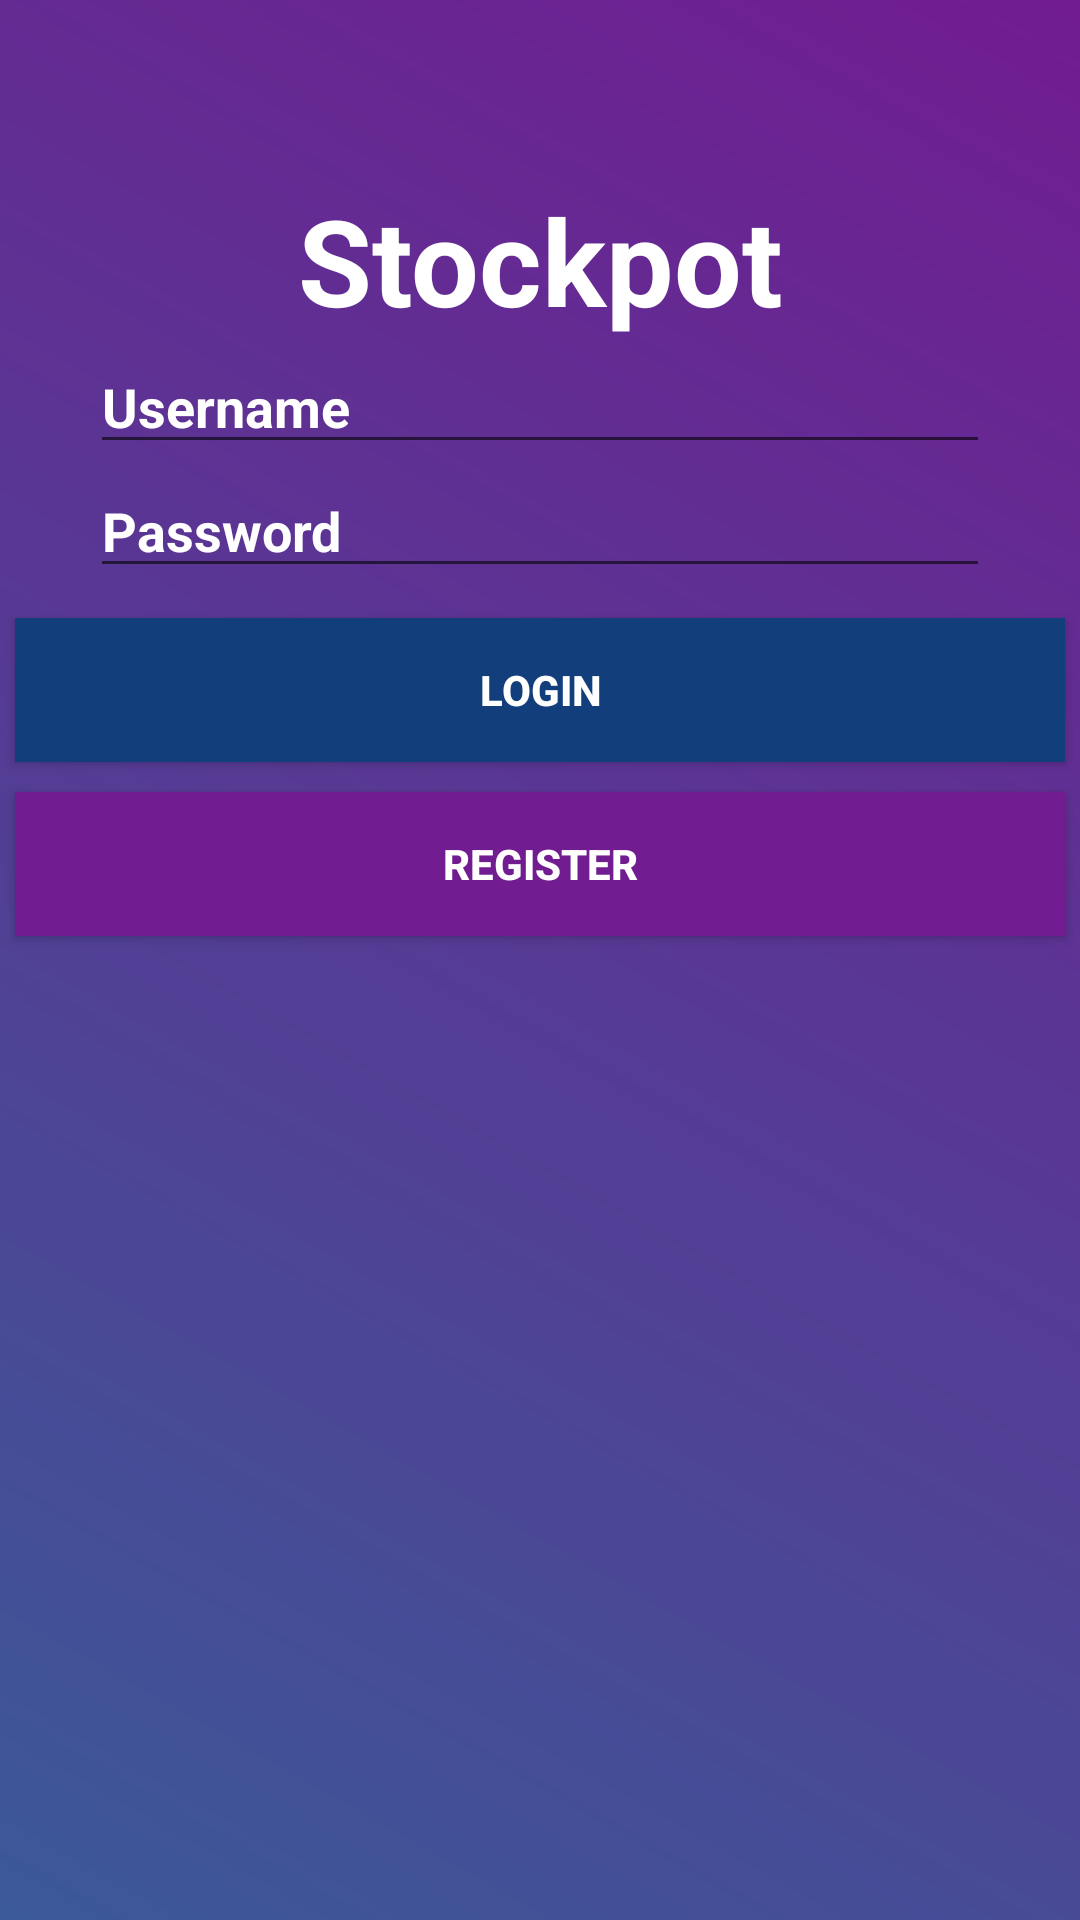

The Android layout XML behind this screen, and the referenced resources:
<!-- AndroidManifest.xml: application theme Theme.Stockpot -->
<!-- res/layout/activity_login.xml -->
<?xml version="1.0" encoding="utf-8"?>
<LinearLayout
    xmlns:android="http://schemas.android.com/apk/res/android"
    xmlns:app="http://schemas.android.com/apk/res-auto"
    xmlns:tools="http://schemas.android.com/tools"
    android:layout_width="match_parent"
    android:layout_height="match_parent"
    android:orientation="vertical"
    tools:context=".LoginActivity"
    android:background="@drawable/gradient"

    >

    <TextView
        android:id="@+id/tvTitle"
        android:layout_width="match_parent"
        android:layout_height="wrap_content"
        android:text="Stockpot"
        android:textAlignment="center"
        android:textSize="40dp"
        app:autoSizeTextType="none"
        android:layout_marginTop="60dp"
        android:textColor="@color/white"
        android:textStyle="bold"
        />

    <EditText
        android:id="@+id/etUsername"
        android:layout_width="300dp"
        android:layout_height="wrap_content"
        android:layout_gravity="center"
        android:ems="10"
        android:hint="Username"
        android:textColor="@color/white"
        android:textColorHint="@color/white"
        android:textStyle="bold" />

    <EditText
        android:id="@+id/etPassword"
        android:layout_width="300dp"
        android:layout_height="wrap_content"
        android:layout_gravity="center"
        android:ems="10"
        android:hint="Password"
        android:inputType="textPassword"
        android:textColor="@color/white"
        android:textColorHint="@color/white"
        android:textStyle="bold" />

    <androidx.appcompat.widget.AppCompatButton
        android:id="@+id/btnLogin"
        android:layout_width="350dp"
        android:layout_height="wrap_content"
        android:text="Login"
        android:textColor="@color/white"
        android:background="#133E7C"
        android:layout_marginTop="10dp"
        android:layout_gravity="center"
        android:textStyle="bold"
        />

    <androidx.appcompat.widget.AppCompatButton
        android:id="@+id/btnRegister"
        android:layout_width="350dp"
        android:layout_height="wrap_content"
        android:text="Register"
        android:textColor="@color/white"
        android:background="#711C91"
        android:layout_marginTop="10dp"
        android:layout_gravity="center"
        android:textStyle="bold"
        />

</LinearLayout>
<!-- resources referenced by this layout -->
<resources>
  <color name="white">#FFFFFFFF</color>
  <!-- drawable gradient (drawable-v24) -->
  <?xml version="1.0" encoding="utf-8"?>
  
  <shape xmlns:android="http://schemas.android.com/apk/res/android"
      android:shape="rectangle"
      android:layout_height="match_parent">
      <gradient
          android:startColor="#3B5998"
          android:endColor="#711C91"
          android:angle="45"/>
  </shape>
  <style name="Theme.Stockpot" parent="Theme.MaterialComponents.DayNight.DarkActionBar">
          
          <item name="colorPrimary">@color/purple_500</item>
          <item name="colorPrimaryVariant">@color/purple_700</item>
          <item name="colorOnPrimary">@color/white</item>
          
          <item name="colorSecondary">@color/teal_200</item>
          <item name="colorSecondaryVariant">@color/teal_700</item>
          <item name="colorOnSecondary">@color/black</item>
          
          <item name="android:statusBarColor" tools:targetApi="l">?attr/colorPrimaryVariant</item>
          
      </style>
  <color name="purple_500">#FF6200EE</color>
  <color name="purple_700">#FF3700B3</color>
  <color name="teal_200">#FF03DAC5</color>
  <color name="teal_700">#FF018786</color>
  <color name="black">#FF000000</color>
</resources>
